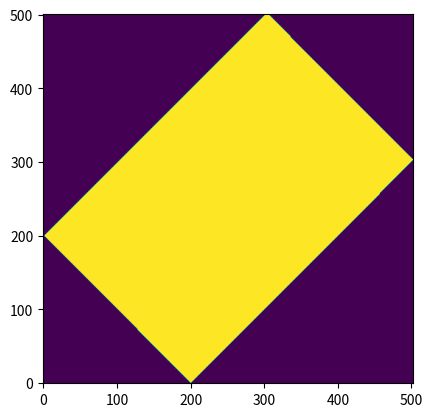

Write the Python code that produced this figure.
import numpy as np
import matplotlib.pyplot as plt


theta = np.deg2rad(45)
nx = 502
ny = 502
d = 282
thickness = d
maskC = np.zeros((nx, ny))
# matrix_thick = np.zeros((M, M))

# # Set the top-left corner and bottom-right corner with a "thickness"
# maskC[0:thickness, 0:thickness] = 1  # Top-left corner
# maskC[nx-thickness:nx, ny-thickness:ny] = 1


A = np.zeros((nx, ny))
h = np.zeros((nx, ny))
# Parameters for the new angle of 25 degrees
slope = np.tan(theta)

center_x = nx / 2.0
center_y = ny / 2.0

# ! intercept_1 = - d / (2 * cos(theta))
# ! intercept_2 =  d / (2 * cos(theta))

intercept_2 = 200
intercept_1 = intercept_2 - d*np.sqrt(slope**2 + 1)
print(intercept_1, intercept_2)

y_end_1 = slope * nx + intercept_1
x_end_2 = (ny - intercept_2) / slope 
slope_2 = (y_end_1 - ny)/(nx - x_end_2)
intercept_3 = y_end_1 - slope_2*nx

for i in range(0, nx):
    for j in range(0, ny):

        # x = i - center_x
        # y = j - center_y
        x = i
        y = j

        if (y < (- x * slope + intercept_2)):
        
            maskC[i, j] = 1.0
            
        if y > ( x * slope_2 + intercept_3):
            # print('here')
            maskC[i, j] = 1
            
        # if (y >= (slope * x + intercept_1) and y <=( slope * x + intercept_2)) : 
        #     # maskC[i, j] = 1
            
        if (y >= (slope * x + intercept_1) and y <= ( slope * x + intercept_2)) :
            print('here')
            A[i, j] = 1
            h[i, j] = 1
                    
        
            
        # if (y == slope * x + intercept_2):
        #     maskC[i, j] = 3
            
        # else:
        #     maskC[i, j] = 1
        
        # ! elseif (y >= (slope * x + intercept_1) .and. y <=( slope * x + intercept_2)) then
        # !     maskC(i, j) = 1.0
    
#         endif
#     end do
# end do

# for i in range(thickness):
#     for j in range(i+1):  # j goes up to i to form the right triangle in top-left
#         maskC[i, j] = 1

# # Set the bottom-right triangle (right angle in the corner)
# for i in range(nx-thickness, nx):
#     for j in range(ny-1, ny-(ny-i)-1, -1):  # j starts from the end to form the right triangle
#         maskC[i, j] = 1

A[maskC == 1] = 0


# Display the resulting matrix for the angle of 25 degrees
plt.imshow(A, cmap='viridis', origin='lower')
# plt.title(f'Matrix centered at (0,0) between two parallel lines at {theta_25}°')
# plt.colorbar(label='Value')
plt.savefig('test.png')

